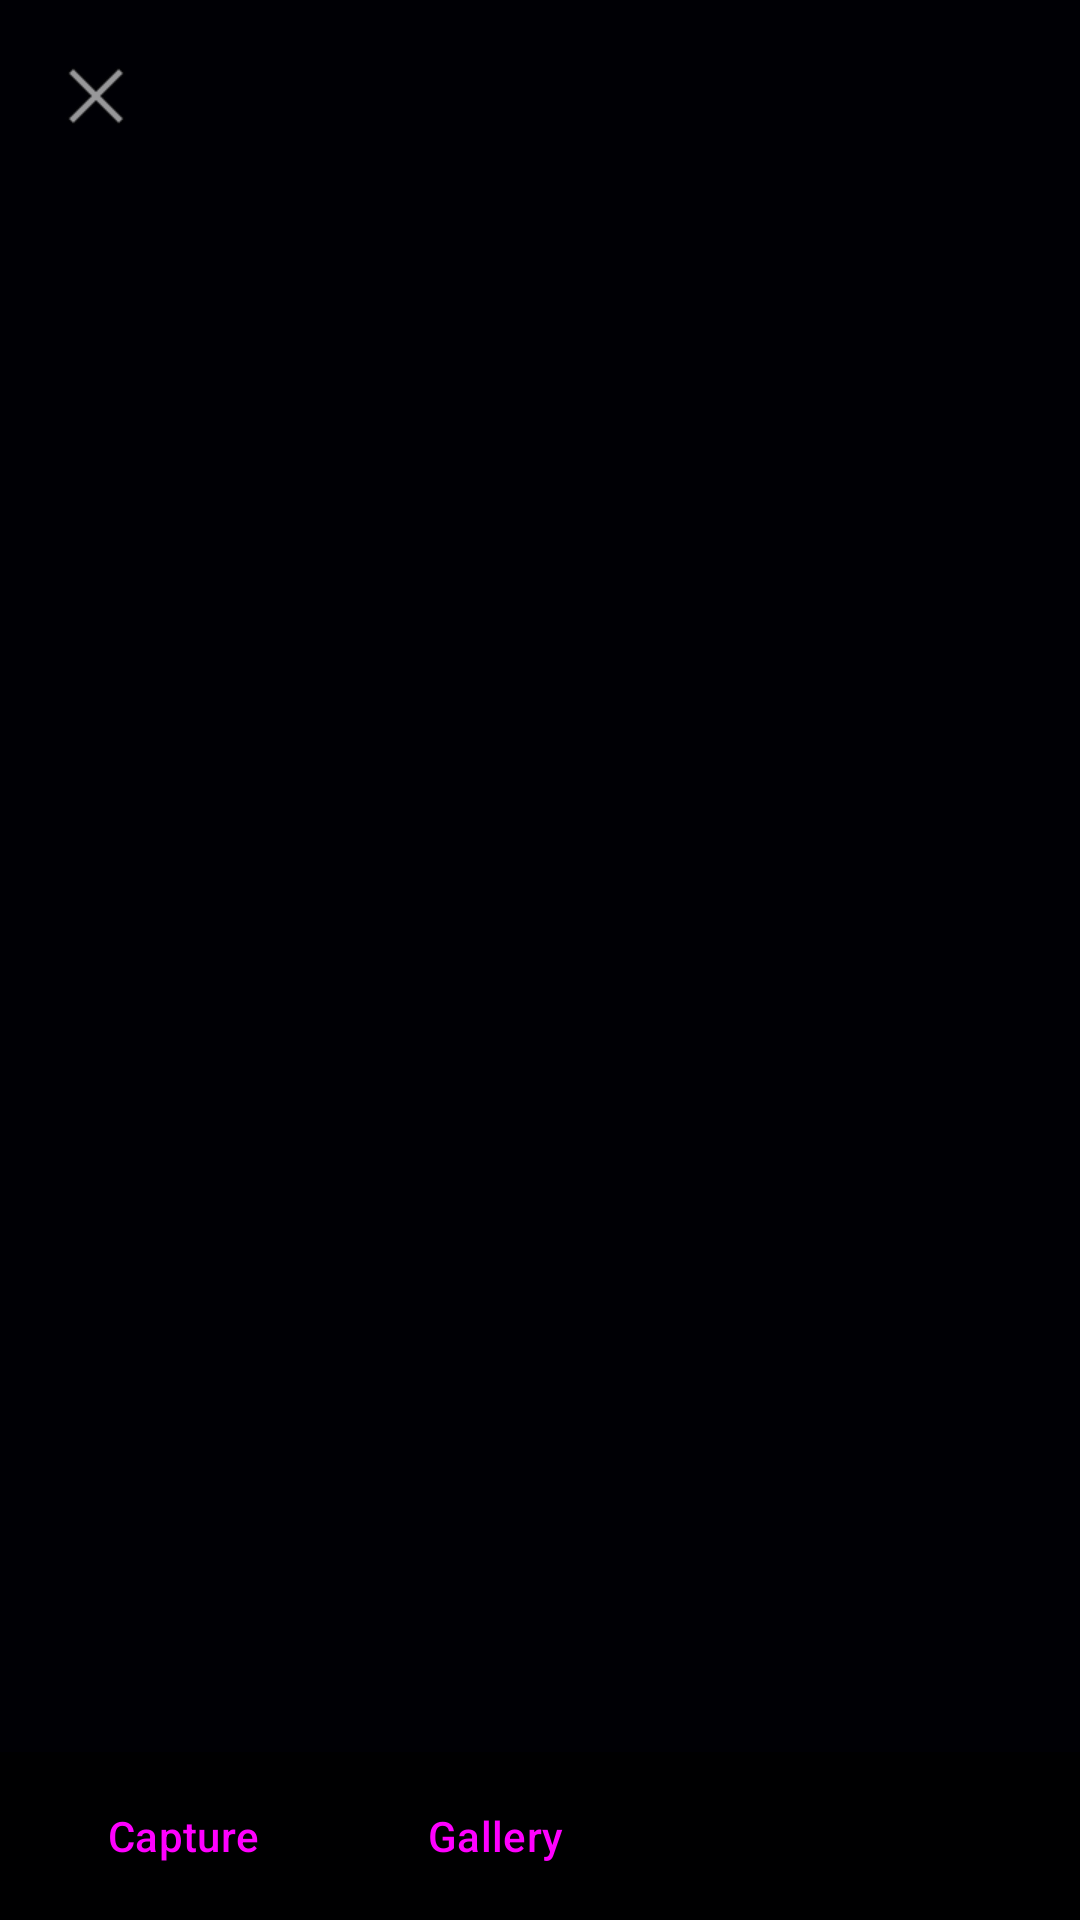

Android layout source for this screen:
<!-- AndroidManifest.xml: activity theme Theme.AstroApp -->
<!-- res/layout/activity_plate_solve.xml -->
<?xml version="1.0" encoding="utf-8"?>
<FrameLayout xmlns:android="http://schemas.android.com/apk/res/android"
    android:layout_width="match_parent"
    android:layout_height="match_parent"
    android:background="@color/background_dark">

    
    <ImageView
        android:id="@+id/imageView"
        android:layout_width="match_parent"
        android:layout_height="match_parent"
        android:scaleType="fitCenter"
        android:contentDescription="Star field image" />

    
    <ProgressBar
        android:id="@+id/progressBar"
        android:layout_width="wrap_content"
        android:layout_height="wrap_content"
        android:layout_gravity="center"
        android:visibility="gone" />

    
    <TextView
        android:id="@+id/tvStatus"
        android:layout_width="wrap_content"
        android:layout_height="wrap_content"
        android:layout_gravity="center"
        android:layout_marginTop="80dp"
        android:background="#99000000"
        android:paddingHorizontal="16dp"
        android:paddingVertical="8dp"
        android:textColor="#FFFFFF"
        android:textSize="16sp"
        android:visibility="gone" />

    
    <LinearLayout
        android:id="@+id/bottomBar"
        android:layout_width="match_parent"
        android:layout_height="wrap_content"
        android:layout_gravity="bottom"
        android:background="#CC000000"
        android:gravity="center_vertical"
        android:orientation="horizontal"
        android:paddingHorizontal="12dp"
        android:paddingVertical="8dp">

        <Button
            android:id="@+id/btnCapture"
            style="@style/Widget.Material3.Button.TonalButton"
            android:layout_width="wrap_content"
            android:layout_height="40dp"
            android:text="Capture"
            android:textAllCaps="false"
            android:textSize="14sp"
            android:layout_marginEnd="8dp" />

        <Button
            android:id="@+id/btnPickImage"
            style="@style/Widget.Material3.Button.OutlinedButton"
            android:layout_width="wrap_content"
            android:layout_height="40dp"
            android:text="Gallery"
            android:textAllCaps="false"
            android:textSize="14sp" />

        <View
            android:layout_width="0dp"
            android:layout_height="0dp"
            android:layout_weight="1" />

        <CheckBox
            android:id="@+id/cbShowStars"
            android:layout_width="wrap_content"
            android:layout_height="wrap_content"
            android:text="Constellations"
            android:textColor="#CCCCCC"
            android:textSize="13sp"
            android:enabled="false"
            android:visibility="gone" />

    </LinearLayout>

    
    <ImageButton
        android:id="@+id/btnBack"
        android:layout_width="48dp"
        android:layout_height="48dp"
        android:layout_gravity="top|start"
        android:layout_margin="8dp"
        android:background="?attr/selectableItemBackgroundBorderless"
        android:contentDescription="Back"
        android:src="@android:drawable/ic_menu_close_clear_cancel"
        android:padding="12dp" />

</FrameLayout>
<!-- resources referenced by this layout -->
<resources>
  <color name="background_dark">#000005</color>
  <color name="md_theme_dark_primary">#BB86FC</color>
  <color name="md_theme_dark_onPrimary">#1C1B1F</color>
  <color name="md_theme_dark_primaryContainer">#3700B3</color>
  <color name="md_theme_dark_onPrimaryContainer">#E8DEF8</color>
  <color name="md_theme_dark_inversePrimary">#6750A4</color>
  <color name="md_theme_dark_secondary">#03DAC6</color>
  <color name="md_theme_dark_onSecondary">#000000</color>
  <color name="md_theme_dark_secondaryContainer">#018786</color>
  <color name="md_theme_dark_onSecondaryContainer">#CCF8F3</color>
  <color name="md_theme_dark_tertiary">#7FCFFF</color>
  <color name="md_theme_dark_onTertiary">#003549</color>
  <color name="md_theme_dark_tertiaryContainer">#004D67</color>
  <color name="md_theme_dark_onTertiaryContainer">#C2E8FF</color>
  <color name="md_theme_dark_error">#CF6679</color>
  <color name="md_theme_dark_onError">#000000</color>
  <color name="md_theme_dark_errorContainer">#93000A</color>
  <color name="md_theme_dark_onErrorContainer">#FFDAD6</color>
  <color name="md_theme_dark_background">#0D0D1A</color>
  <color name="md_theme_dark_onBackground">#E6E1E5</color>
  <color name="md_theme_dark_surface">#121212</color>
  <color name="md_theme_dark_onSurface">#E6E1E5</color>
  <color name="md_theme_dark_surfaceVariant">#1E1E2E</color>
  <color name="md_theme_dark_onSurfaceVariant">#CAC4D0</color>
  <color name="md_theme_dark_inverseSurface">#E6E1E5</color>
  <color name="md_theme_dark_inverseOnSurface">#1C1B1F</color>
  <color name="md_theme_dark_outline">#938F99</color>
  <color name="md_theme_dark_outlineVariant">#49454F</color>
  <color name="status_bar">#000000</color>
  <color name="navigation_bar">#121212</color>
  <color name="background">#0D0D1A</color>
  <color name="text_primary">#FFFFFF</color>
  <color name="text_secondary">#B3B3B3</color>
  <color name="text_tertiary">#808080</color>
  <color name="text_hint">#666666</color>
  <color name="text_link">#BB86FC</color>
  <style name="ShapeAppearance.AstroApp.SmallComponent" parent="ShapeAppearance.Material3.SmallComponent">
          <item name="cornerFamily">rounded</item>
          <item name="cornerSize">@dimen/corner_radius_small</item>
      </style>
  <style name="ShapeAppearance.AstroApp.MediumComponent" parent="ShapeAppearance.Material3.MediumComponent">
          <item name="cornerFamily">rounded</item>
          <item name="cornerSize">@dimen/corner_radius_medium</item>
      </style>
  <style name="ShapeAppearance.AstroApp.LargeComponent" parent="ShapeAppearance.Material3.LargeComponent">
          <item name="cornerFamily">rounded</item>
          <item name="cornerSize">@dimen/corner_radius_large</item>
      </style>
  <color name="button_primary">#BB86FC</color>
  <color name="button_text">#FFFFFF</color>
  <color name="card_background">#1E1E2E</color>
  <dimen name="corner_radius_medium">12dp</dimen>
  <dimen name="elevation_small">2dp</dimen>
  <color name="card_stroke">#3D3D4D</color>
  <color name="surface">#121212</color>
  <color name="icon_primary">#E6E1E5</color>
  <style name="Widget.AstroApp.BottomNavigation.ActiveIndicator" parent="Widget.Material3.BottomNavigationView.ActiveIndicator">
          <item name="android:color">@color/md_theme_dark_primaryContainer</item>
      </style>
  <color name="toolbar_background">#121212</color>
  <style name="Widget.AstroApp.BottomSheet" parent="Widget.Material3.BottomSheet">
          <item name="backgroundTint">@color/bottom_sheet_background</item>
          <item name="shapeAppearance">@style/ShapeAppearance.AstroApp.BottomSheet</item>
      </style>
  <color name="bottom_sheet_background">#1C1B1F</color>
  <dimen name="corner_radius_small">8dp</dimen>
  <dimen name="corner_radius_large">16dp</dimen>
</resources>
